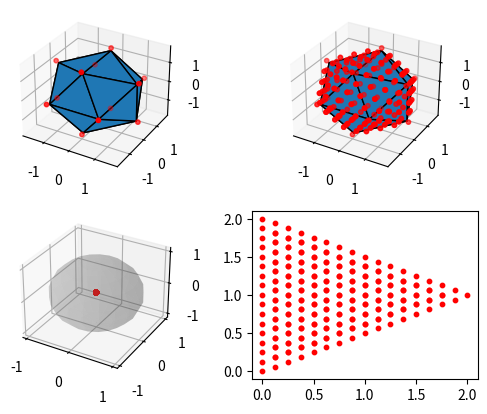

Generate this figure with matplotlib:
import numpy as np
import matplotlib.pyplot as plt
import math
from mpl_toolkits.mplot3d.art3d import Poly3DCollection


# goldenratio
PHI = (1 + math.sqrt(5)) / 2
EPSILON = 10 ** -5


class ikosaeder:
    def __init__(self) -> None:
        self.vertices = np.array(
            [
                [0.0, 1.0, PHI],
                [0.0, 1.0, -PHI],
                [0.0, -1.0, PHI],
                [0.0, -1.0, -PHI],
                [1.0, PHI, 0.0],
                [1.0, -PHI, 0.0],
                [-1.0, PHI, 0.0],
                [-1.0, -PHI, 0.0],
                [PHI, 0.0, 1.0],
                [PHI, 0.0, -1.0],
                [-PHI, 0.0, 1.0],
                [-PHI, 0.0, -1.0],
            ]
        )

        tri = []

        n = len(self.vertices)
        for ia in range(n):
            for ib in range(ia + 1, n):
                for ic in range(ib + 1, n):
                    a, b, c = self.vertices[ia], self.vertices[ib], self.vertices[ic]

                    d = np.linalg.norm
                    if (
                        abs(d(a - b) - 2) < EPSILON
                        and abs(d(a - c) - 2) < EPSILON
                        and abs(d(b - c) - 2) < EPSILON
                    ):
                        tri.append(np.array([a, b, c]))
        self.tri = np.array(tri)
        pass

    def __subdived_triangles(self) -> None:
        tri = []
        for t in self.tri:
            a, b, c = t
            # calc midpoints
            mab = (a + b) / 2
            mac = (a + c) / 2
            mbc = (b + c) / 2

            # subdived t into 4 triangles:
            # 1: a,     mab,    mac
            # 2: mab,   b,      mbc
            # 3: mac,   mbc,    mab
            # 4: mac,   mvc,    c
            As = [a, mab, mac, mac]
            Bs = [mab, b, mbc, mbc]
            Cs = [mac, mbc, mab, c]

            # append to vertices
            self.vertices = np.vstack((self.vertices, mab))
            self.vertices = np.vstack((self.vertices, mac))
            self.vertices = np.vstack((self.vertices, mbc))

            # append to triangels
            for i in range(4):
                tri.append(np.array([As[i], Bs[i], Cs[i]]))
        self.tri = np.array(tri)

    def subdivide(self, n=10) -> None:
        for i in range(n):
            self.__subdived_triangles()
        pass

    def normalized_points(self) -> np.array:
        tmp = []
        for v in self.vertices:
            d = np.linalg.norm(v)
            tmp.append(np.array([0, 0, 0, v[0] / d, v[1] / d, v[2] / d]))
        return np.array(tmp)


def plot_scatter3d(ax, points, tris=None, color="r", size=1):
    x = points[:, 0]
    y = points[:, 1]
    z = points[:, 2]
    ax.scatter(x, y, z, color="r", s=10)


def plot_iko_faces(ax, iko, color="r", size=1):
    for i in range(len(iko.tri)):
        t = iko.tri[i]

        x = t[:, 0] * 0.95
        y = t[:, 1] * 0.95
        z = t[:, 2] * 0.95

        verts = [list(zip(x, y, z))]
        poly = Poly3DCollection(verts)
        poly.set_edgecolor("black")
        ax.add_collection3d(poly)


def test_subdivision(n=2, size=10):
    base = ikosaeder()
    iko = ikosaeder()

    fig = plt.figure()

    ax = fig.add_subplot(2, 2, 1, projection="3d")
    plot_scatter3d(ax, iko.vertices, size=size)
    plot_iko_faces(ax, base)

    iko.subdivide(n=n)

    ax = fig.add_subplot(2, 2, 2, projection="3d")
    plot_scatter3d(ax, iko.vertices, size=size)
    plot_iko_faces(ax, base)

    ax = fig.add_subplot(2, 2, 3, projection="3d")
    points = iko.normalized_points()
    # for p in points:
    #     print(p, np.linalg.norm(p))
    plot_scatter3d(ax, points, size=size)
    surface_spere(ax, r=0.98, alpha=0.2, color="gray")

    # gleichschenkelig
    iko.vertices = np.array([[0, 0, 0], [0, 2, 0], [2, 1, 0]])
    iko.tri = np.array([iko.vertices])

    iko.subdivide(n=2 * n)

    ax = fig.add_subplot(2, 2, 4)
    x = iko.vertices[:, 0]
    y = iko.vertices[:, 1]
    ax.scatter(x, y, color="r", s=10)

    plt.show()


def surface_spere(
    ax, r=1, alpha=1, resolution_theta=20j, resolution_phi=10j, color="black"
) -> None:
    # draw sphere
    u, v = np.mgrid[0 : 2 * np.pi : resolution_theta, 0 : np.pi : resolution_phi]
    x = r * np.cos(u) * np.sin(v)
    y = r * np.sin(u) * np.sin(v)
    z = r * np.cos(v)
    ax.plot_surface(x, y, z, color=color, alpha=alpha)


if __name__ == "__main__":
    test_subdivision()
    # iko = ikosaeder()
    # plot_scatter3d(iko.vertices)

    # fig = plt.figure()
    # ax = fig.add_subplot(1, 2, 1, projection="3d")

    # x = iko.vertices[:,0]
    # y = iko.vertices[:,1]
    # z = iko.vertices[:,2]
    # ax.scatter(x, y, z, color="r", s=10)

    # plt.show()

    # plot_test()
    # plot_wireframe(iko.vertices)


# def plot_test():

#     fig = plt.figure()
#     ax = fig.add_subplot(projection='3d')

#     # Make data
#     u = np.linspace(0, 2 * np.pi, 100)
#     v = np.linspace(0, np.pi, 100)
#     x = 10 * np.outer(np.cos(u), np.sin(v))
#     y = 10 * np.outer(np.sin(u), np.sin(v))
#     z = 10 * np.outer(np.ones(np.size(u)), np.cos(v))

#     # Plot the surface
#     ax.plot_surface(x, y, z)

#     plt.show()


# def plot_wireframe(points, color="r"):
#     fig = plt.figure()
#     ax = fig.add_subplot(1, 1, 1, projection="3d")

#     x = points[:, 0]
#     y = points[:, 1]
#     z = np.outer(np.ones(np.size(x)), points[:, 2])

#     print(x)
#     print(y)
#     print(z)

#     ax.plot_surface(x, y, z, color="r")
#     plt.show()